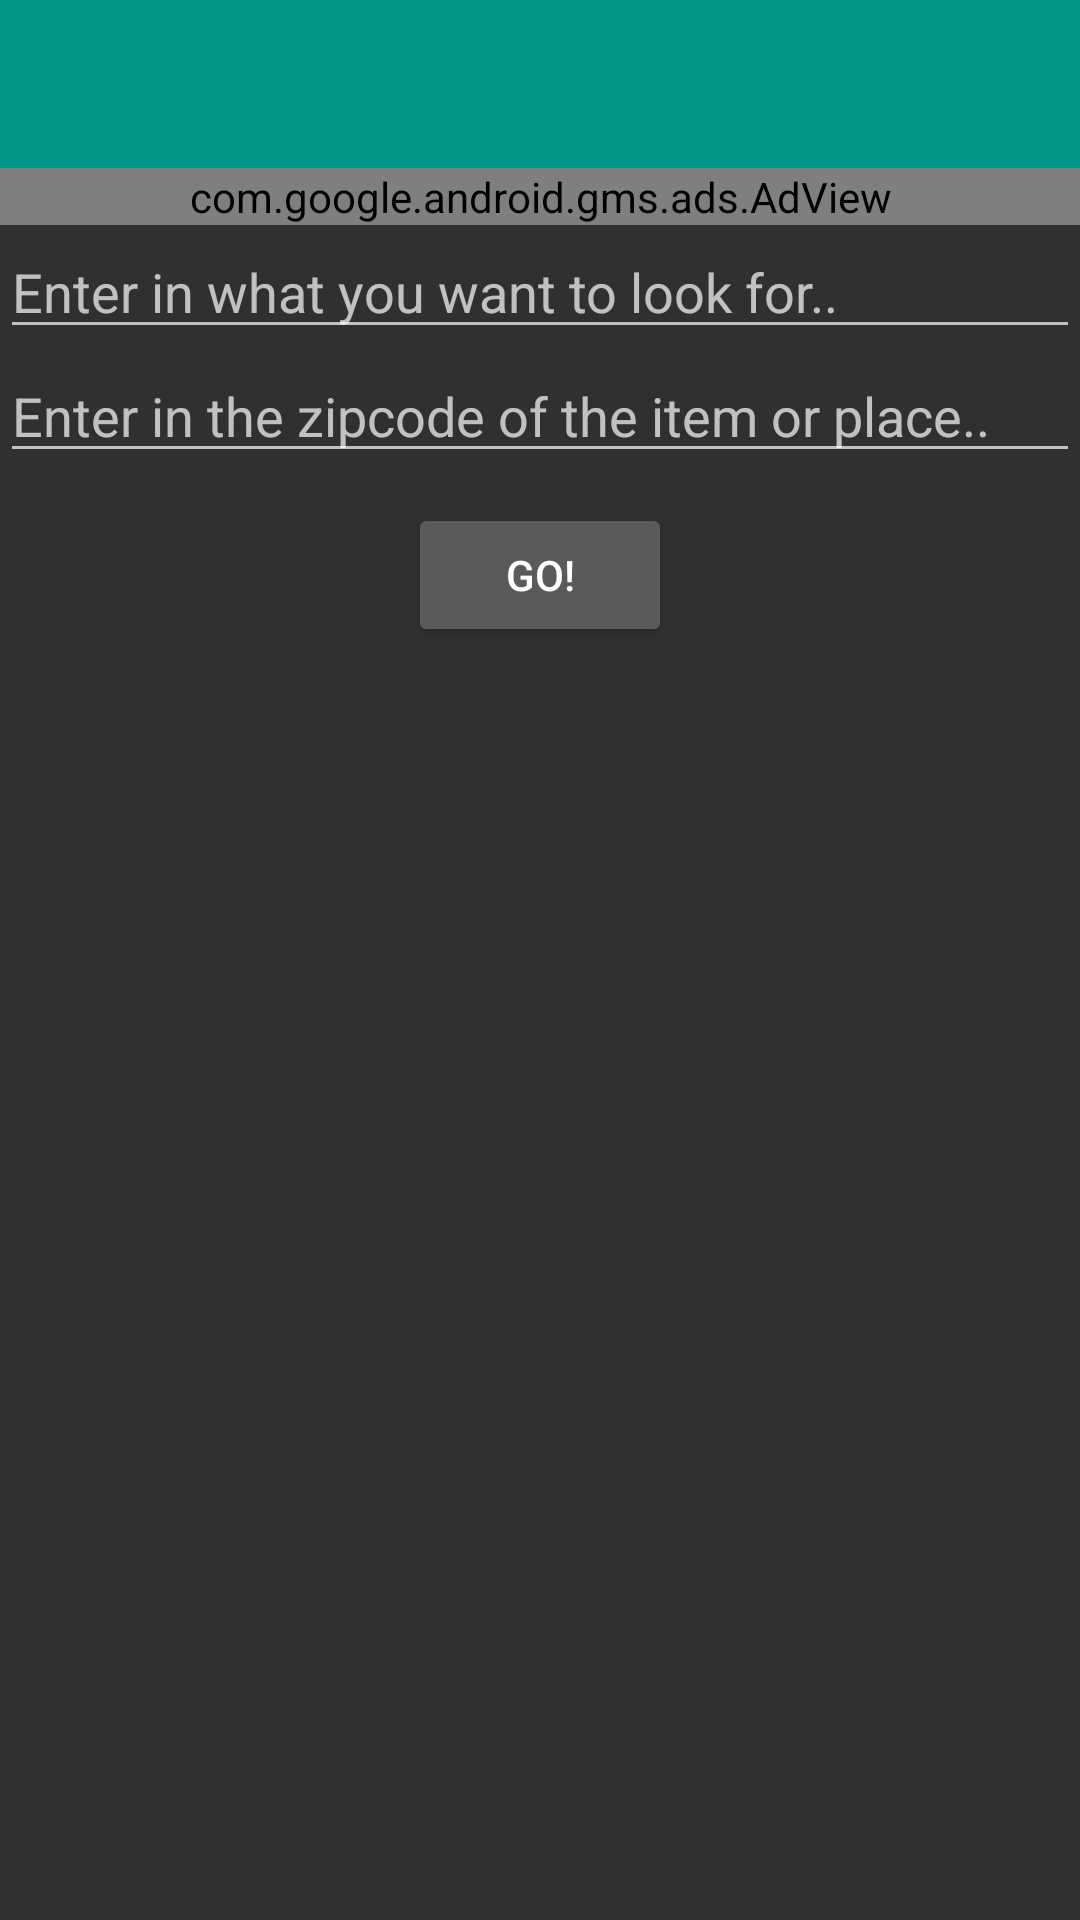

Write the Android layout XML for this screen, with the resource values it uses.
<!-- AndroidManifest.xml: application theme AppTheme -->
<!-- res/layout/activity_main.xml -->
<LinearLayout xmlns:android="http://schemas.android.com/apk/res/android"
    xmlns:tools="http://schemas.android.com/tools" android:layout_width="match_parent"
    android:layout_height="match_parent"
    tools:context="google.com.jge.zfind.MainActivity"
    xmlns:ads="http://schemas.android.com/apk/res-auto"

    android:orientation="vertical">

    <include
        android:id="@+id/app_bar"
        layout="@layout/app_bar">

    </include>


    <com.google.android.gms.ads.AdView
        android:id="@+id/adView"
        android:layout_width="match_parent"
        android:layout_height="wrap_content"
        android:layout_centerHorizontal="true"
        android:layout_alignParentBottom="true"
        ads:adSize="BANNER"
        ads:adUnitId="@string/banner_ad_unit_id">
    </com.google.android.gms.ads.AdView>

    <EditText
        android:layout_width="match_parent"
        android:layout_height="wrap_content"
        android:id="@+id/editText"
        android:layout_gravity="center_horizontal"
        android:hint="Enter in what you want to look for.."/>

    <EditText
        android:layout_width="match_parent"
        android:layout_height="wrap_content"
        android:id="@+id/editText2"
        android:hint="Enter in the zipcode of the item or place.."/>

    <Button
        android:layout_width="wrap_content"
        android:layout_height="wrap_content"
        android:text="Go!"
        android:id="@+id/button"
        android:layout_gravity="center_horizontal"
        android:onClick="search"
        android:layout_marginTop="10dp"/>


</LinearLayout>
<!-- res/layout/app_bar.xml (included above) -->
<?xml version="1.0" encoding="utf-8"?>
<android.support.v7.widget.Toolbar xmlns:android="http://schemas.android.com/apk/res/android"
    xmlns:app="http://schemas.android.com/apk/res-auto"
    android:layout_width="match_parent"
    android:layout_height="wrap_content"
    android:background="#009688"
    app:popupTheme="@style/ThemeOverlay.AppCompat.Dark">

</android.support.v7.widget.Toolbar>
<!-- resources referenced by this layout -->
<resources>
  <string name="banner_ad_unit_id">ca-app-pub-3940256099942544/6300978111</string>
  <style name="AppTheme" parent="Theme.AppCompat.NoActionBar">
          <item name="colorPrimary">@color/primaryColor</item>
          <item name="colorPrimaryDark">@color/primaryColorDark</item>
          <item name="colorAccent">@color/accentColor</item>
      </style>
  <color name="primaryColor"> #009688</color>
  <color name="primaryColorDark">#00796b</color>
  <color name="accentColor"> #53599a</color>
</resources>
